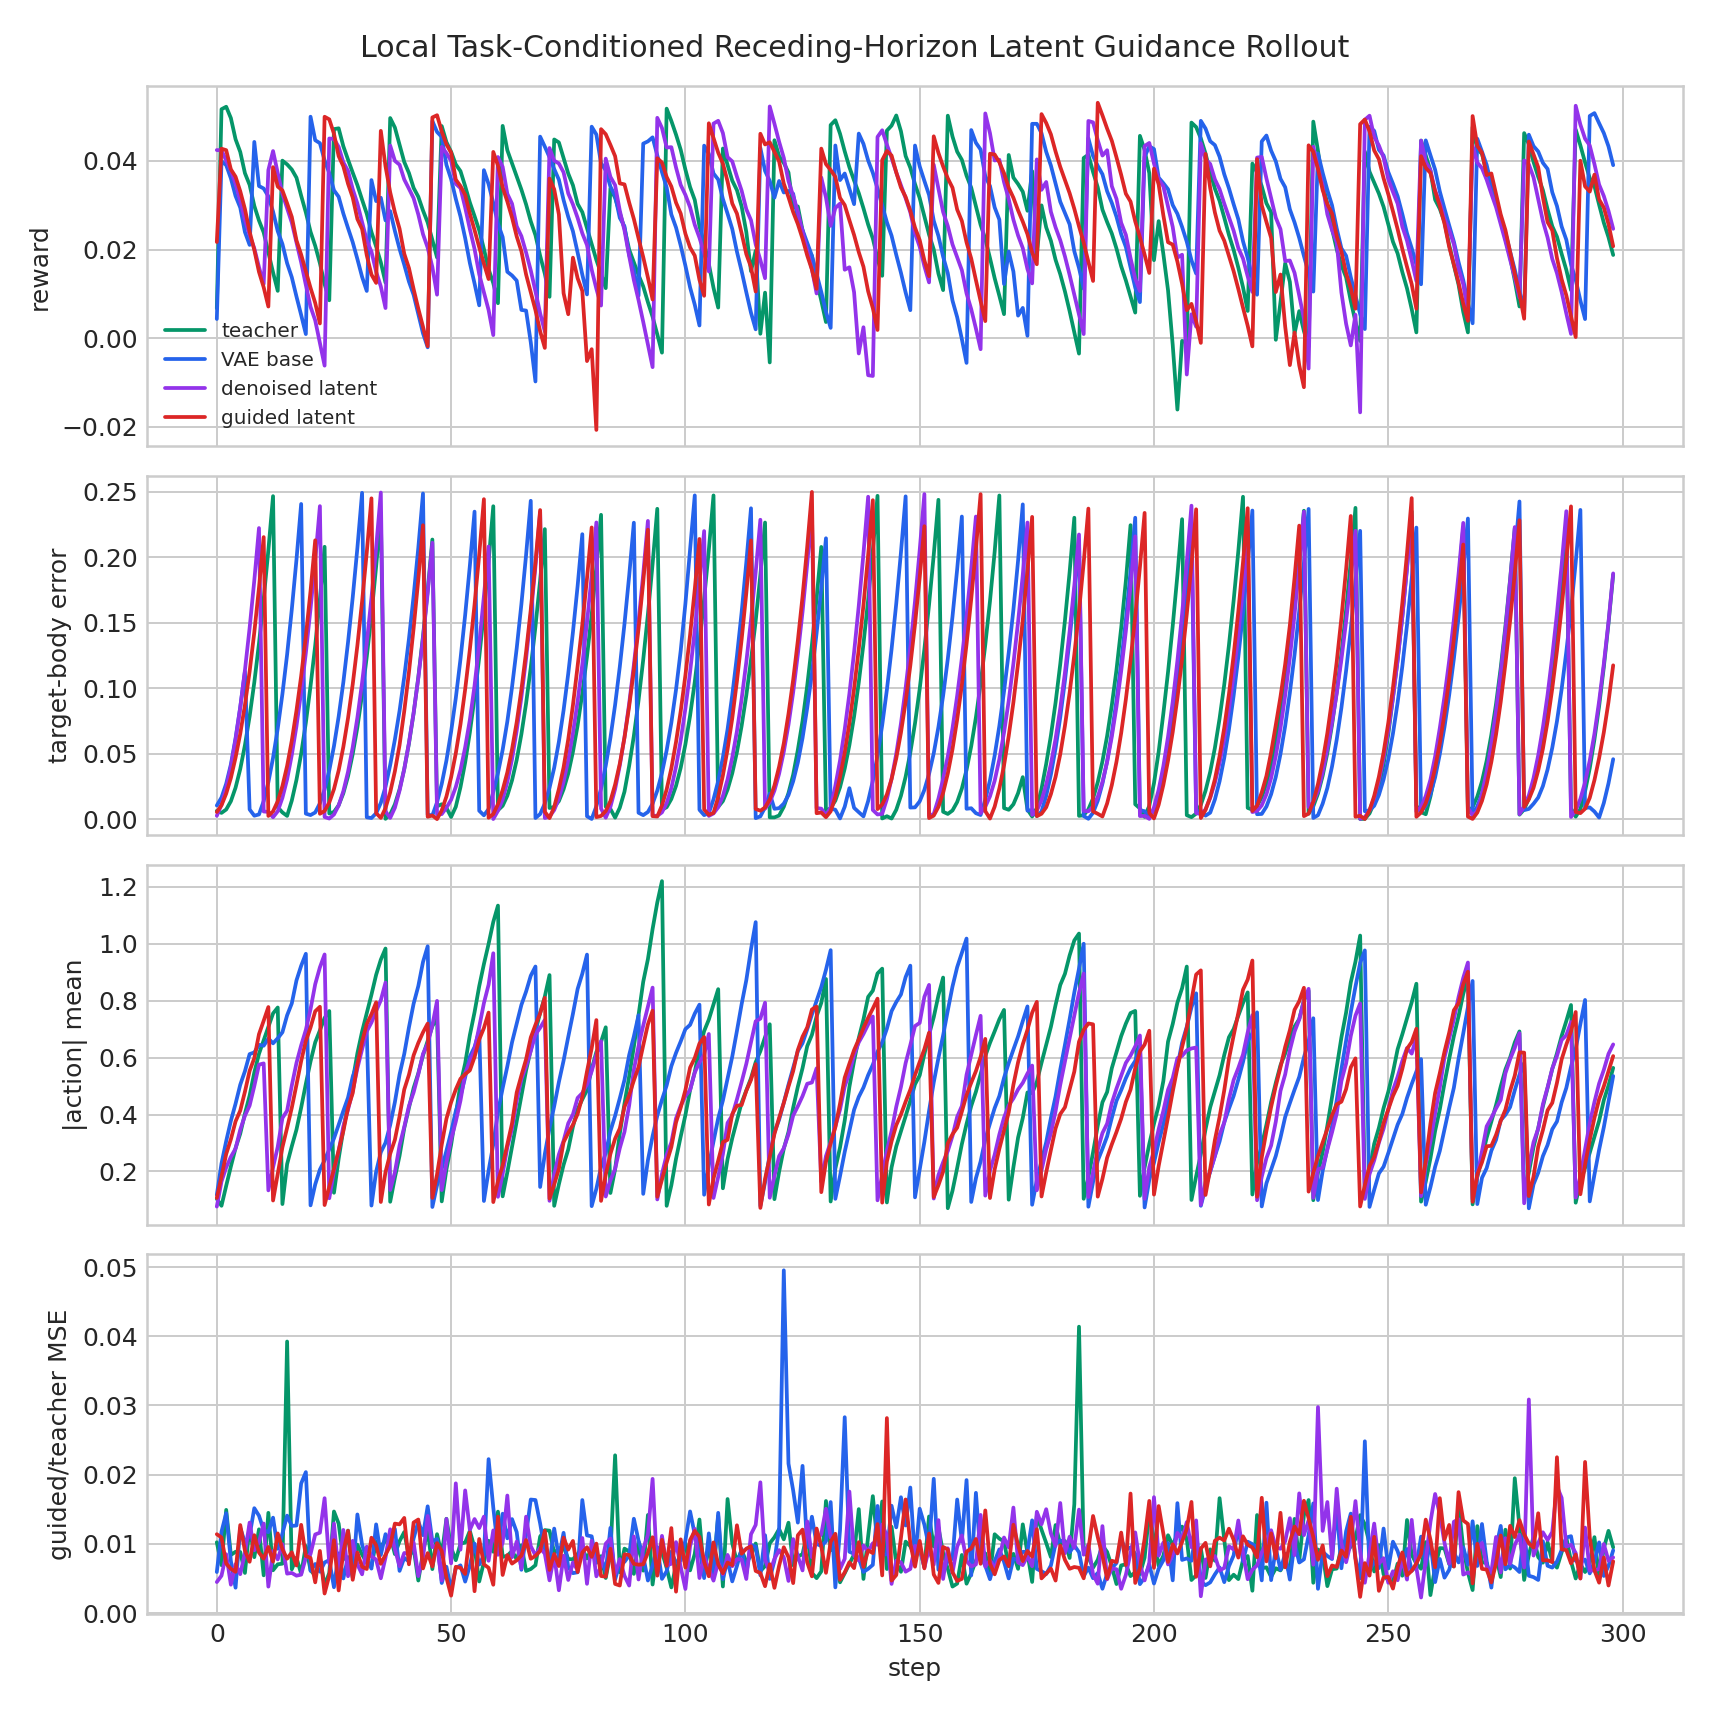

Data behind this chart, as committed beside it:
variant, step, reward, done, action_abs_mean, target_body_error_mean, teacher_vae_mse, denoised_teacher_mse, guided_teacher_mse, guided_base_mse, guidance_cost_before, guidance_cost_after
teacher, 0, 0.006717, 1, 0.1036, 0.006355, 0.001219, 0.01023, 0.01023, 0.0087, 0.4796, 0.4796
teacher, 1, 0.05168, 0, 0.0794, 0.00479, 0.0005047, 0.006916, 0.006916, 0.006324, 0.3574, 0.3574
teacher, 2, 0.05224, 0, 0.1494, 0.007364, 0.001022, 0.01491, 0.01491, 0.01321, 0.745, 0.745
teacher, 3, 0.04968, 0, 0.2174, 0.01369, 0.0006438, 0.008392, 0.008392, 0.007948, 0.5429, 0.5429
teacher, 4, 0.0449, 0, 0.2818, 0.02404, 0.0006827, 0.008854, 0.008854, 0.009286, 0.699, 0.6989
teacher, 5, 0.04203, 0, 0.3328, 0.03827, 0.002081, 0.008819, 0.008819, 0.006859, 1.112, 1.112
teacher, 6, 0.03724, 0, 0.4033, 0.05644, 0.0006804, 0.005789, 0.005789, 0.004752, 0.6614, 0.6614
teacher, 7, 0.0346, 0, 0.4666, 0.07847, 0.002274, 0.01256, 0.01256, 0.009468, 1.253, 1.253
teacher, 8, 0.02985, 0, 0.5474, 0.1044, 0.0008742, 0.00807, 0.00807, 0.007205, 0.7115, 0.7114
teacher, 9, 0.02655, 0, 0.6133, 0.1342, 0.001669, 0.0121, 0.0121, 0.01094, 0.8555, 0.8555
teacher, 10, 0.02385, 0, 0.6605, 0.1679, 0.001678, 0.005449, 0.005448, 0.004431, 0.9341, 0.9341
teacher, 11, 0.01935, 0, 0.7088, 0.2053, 0.001106, 0.01448, 0.01448, 0.01441, 0.6723, 0.6723
teacher, 12, 0.01484, 0, 0.7551, 0.2466, 0.001227, 0.006181, 0.006181, 0.004876, 0.8131, 0.813
teacher, 13, 0.01067, 1, 0.7759, 0.009121, 0.001219, 0.007042, 0.007042, 0.006933, 1.341, 1.341
teacher, 14, 0.04007, 0, 0.08547, 0.005136, 0.000893, 0.007133, 0.007133, 0.006181, 0.3208, 0.3208
teacher, 15, 0.03922, 0, 0.2257, 0.002485, 0.02143, 0.03925, 0.03925, 0.01132, 7.958, 7.958
teacher, 16, 0.03807, 0, 0.2884, 0.01418, 0.001848, 0.006315, 0.006315, 0.005587, 1.058, 1.058
teacher, 17, 0.03622, 0, 0.347, 0.03003, 0.002454, 0.007985, 0.007985, 0.006924, 0.6871, 0.6871
teacher, 18, 0.03216, 0, 0.4242, 0.0499, 0.002494, 0.005671, 0.005671, 0.004408, 0.6575, 0.6575
teacher, 19, 0.02837, 0, 0.5077, 0.07363, 0.00254, 0.009697, 0.009697, 0.008698, 1.109, 1.109
teacher, 20, 0.02401, 0, 0.5864, 0.1016, 0.003153, 0.006187, 0.006187, 0.003747, 0.7253, 0.7253
teacher, 21, 0.02083, 0, 0.6536, 0.1326, 0.001708, 0.005402, 0.005402, 0.003796, 1.031, 1.031
teacher, 22, 0.01692, 0, 0.6956, 0.1682, 0.002716, 0.008038, 0.008038, 0.006229, 0.8114, 0.8114
teacher, 23, 0.0122, 0, 0.7393, 0.2079, 0.002702, 0.004007, 0.004007, 0.002841, 1.294, 1.294
teacher, 24, 0.00854, 1, 0.7636, 0.004329, 0.002881, 0.005799, 0.005799, 0.005944, 1.424, 1.424
teacher, 25, 0.04719, 0, 0.1252, 0.005517, 0.004274, 0.01468, 0.01468, 0.007582, 0.306, 0.306
teacher, 26, 0.04737, 0, 0.2448, 0.01059, 0.007481, 0.01293, 0.01293, 0.004294, 1.14, 1.14
teacher, 27, 0.04332, 0, 0.3471, 0.01975, 0.002619, 0.007752, 0.007752, 0.004203, 0.8734, 0.8733
teacher, 28, 0.0403, 0, 0.4393, 0.0327, 0.005971, 0.01192, 0.01192, 0.005538, 0.9341, 0.9341
teacher, 29, 0.03737, 0, 0.5195, 0.04971, 0.004732, 0.006616, 0.006616, 0.002392, 0.8201, 0.8201
teacher, 30, 0.03455, 0, 0.615, 0.07017, 0.003024, 0.009876, 0.009876, 0.006474, 0.8247, 0.8247
teacher, 31, 0.03126, 0, 0.6912, 0.09513, 0.002408, 0.008443, 0.008443, 0.005227, 0.9672, 0.9672
teacher, 32, 0.02808, 0, 0.7557, 0.124, 0.003017, 0.00731, 0.00731, 0.00767, 0.7718, 0.7718
teacher, 33, 0.02395, 0, 0.821, 0.1559, 0.004711, 0.006773, 0.006773, 0.003617, 1.659, 1.659
teacher, 34, 0.02068, 0, 0.8908, 0.1929, 0.003807, 0.01034, 0.01034, 0.008095, 0.8336, 0.8336
teacher, 35, 0.0171, 0, 0.944, 0.2334, 0.004488, 0.009676, 0.009676, 0.005007, 1.368, 1.368
teacher, 36, 0.01252, 1, 0.9831, 0.0002567, 0.004786, 0.01042, 0.01042, 0.005423, 1.578, 1.578
teacher, 37, 0.04969, 0, 0.09348, 0.003647, 0.001732, 0.01123, 0.01123, 0.009234, 0.3902, 0.3902
teacher, 38, 0.04754, 0, 0.1782, 0.01128, 0.001567, 0.008515, 0.008514, 0.006639, 0.8684, 0.8683
teacher, 39, 0.04366, 0, 0.2554, 0.02279, 0.00128, 0.01039, 0.01039, 0.009841, 0.6673, 0.6672
teacher, 40, 0.03976, 0, 0.3523, 0.03825, 0.001909, 0.0117, 0.0117, 0.00868, 0.8578, 0.8578
teacher, 41, 0.03728, 0, 0.4236, 0.05766, 0.001736, 0.008086, 0.008086, 0.006753, 0.7292, 0.7292
teacher, 42, 0.0339, 0, 0.493, 0.08089, 0.001974, 0.009382, 0.009382, 0.00648, 0.8941, 0.8941
teacher, 43, 0.03192, 0, 0.5447, 0.1083, 0.002126, 0.004692, 0.004692, 0.005694, 0.8004, 0.8004
teacher, 44, 0.02882, 0, 0.6075, 0.1396, 0.002607, 0.008691, 0.008691, 0.005342, 1.161, 1.161
teacher, 45, 0.0261, 0, 0.6592, 0.1746, 0.003252, 0.01213, 0.01213, 0.01139, 1.174, 1.174
teacher, 46, 0.02217, 0, 0.7101, 0.2135, 0.002454, 0.006349, 0.006349, 0.004744, 1.47, 1.47
teacher, 47, 0.01821, 1, 0.741, 0.009813, 0.005385, 0.0114, 0.0114, 0.006325, 1.546, 1.546
teacher, 48, 0.04788, 0, 0.09489, 0.01137, 0.001088, 0.008388, 0.008387, 0.007969, 0.3544, 0.3544
teacher, 49, 0.04426, 0, 0.2071, 0.008669, 0.009782, 0.01362, 0.01362, 0.004601, 6.424, 6.424
teacher, 50, 0.04207, 0, 0.2933, 0.001682, 0.002762, 0.009438, 0.009438, 0.005415, 1.123, 1.123
teacher, 51, 0.03921, 0, 0.4002, 0.00943, 0.00111, 0.007635, 0.007635, 0.005289, 0.7453, 0.7453
teacher, 52, 0.0377, 0, 0.5071, 0.02442, 0.001366, 0.01002, 0.01002, 0.008189, 0.8646, 0.8646
teacher, 53, 0.0343, 0, 0.5798, 0.0433, 0.001296, 0.01019, 0.01019, 0.008504, 0.8626, 0.8626
teacher, 54, 0.03063, 0, 0.6788, 0.06619, 0.002866, 0.01188, 0.01188, 0.007116, 1.278, 1.278
teacher, 55, 0.02755, 0, 0.7592, 0.09288, 0.001183, 0.009425, 0.009424, 0.007521, 1.017, 1.017
teacher, 56, 0.02433, 0, 0.8508, 0.1236, 0.001602, 0.004556, 0.004556, 0.003106, 0.8528, 0.8528
teacher, 57, 0.02014, 0, 0.9285, 0.1581, 0.002594, 0.007373, 0.007373, 0.00452, 1.267, 1.267
teacher, 58, 0.01555, 0, 0.9994, 0.1966, 0.002301, 0.01044, 0.01044, 0.007919, 1.147, 1.147
teacher, 59, 0.01241, 0, 1.077, 0.2389, 0.003799, 0.008854, 0.008854, 0.006624, 1.107, 1.107
... 1,136 more rows
